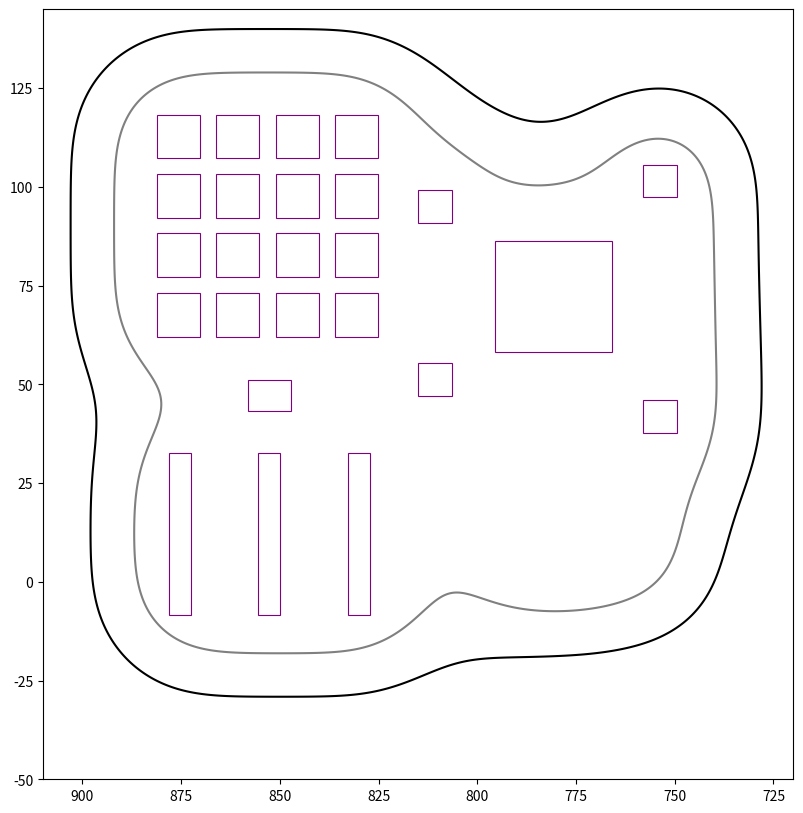

The script that saved this image: (Note: this script raises an exception after producing the figure.)
"""HYPERTRUMPET V4 shared parameters + 2D silhouette (imported by hypertrumpet_v4_build.py). Frame: x along horn, y lateral (pod +y), z valve axis up, mm."""
import numpy as np
from scipy import ndimage as ndi

# ---------------- locked control table (hole SIZES unchanged) ----------------
TRELLIS_X = (830.6, 845.6, 860.7, 875.7); TRELLIS_Z = (67.6, 82.7, 97.7, 112.8); TRELLIS_WH = (11.0, 11.1)
FADER_WH = (5.6, 41.0); FADER_OUTER_SPAN = 51.0          # EMGOR: outer edge of left slot to outer edge of right slot = 51 mm, middle centred; slots oversized for slop
FADER_PITCH = (FADER_OUTER_SPAN - FADER_WH[0]) / 2.0                    # 10.95
FADER_X_MID = 852.7
KNOB_LEN = 10.0; LEVER_W = 3.0                                          # [A] 10 mm knob, 3 mm lever, lever at top of travel
LIDAR_WH = (11.0, 8.0); LIDAR_FAR_EDGE_FROM_KNOB = 25.0
TRELLIS_BOTTOM_EDGE = TRELLIS_Z[0] - TRELLIS_WH[1] / 2                  # 62.05
LIDAR_GAP_TO_TRELLIS = FADER_OUTER_SPAN / 2 - FADER_WH[0] / 2 - FADER_PITCH + (FADER_PITCH - FADER_WH[0])  # placeholder (overwritten below)
LIDAR_GAP_TO_TRELLIS = 10.85                                            # lidar + faders pulled down a further 4 mm (EMGOR)
LIDAR_TOP = TRELLIS_BOTTOM_EDGE - LIDAR_GAP_TO_TRELLIS                  # 55.20
KNOB_LOWER_TOP = LIDAR_TOP - LIDAR_FAR_EDGE_FROM_KNOB                   # 30.20 (knob lower face, middle fader at top of travel)
FADER_Z = KNOB_LOWER_TOP - (FADER_WH[1] / 2 - LEVER_W / 2 - KNOB_LEN / 2)   # slot centre z = 17.5
FADER_POS = [(FADER_X_MID + i * FADER_PITCH, FADER_Z) for i in (-1, 0, 1)]
LIDAR_POS = (FADER_X_MID, LIDAR_TOP - LIDAR_WH[1] / 2)
GROUP_SHIFT = 4.0
ROUND_HOLES = [(749.7 + GROUP_SHIFT, 41.8), (749.7 + GROUP_SHIFT, 101.5), (806.7 + GROUP_SHIFT, 51.3), (806.7 + GROUP_SHIFT, 95.0)]   # knobs spread 5 mm further apart in z
ROUND_WH = (8.7, 8.3); ROUND_WH = (8.7, 8.3)
JOY_POS = (776.7 + GROUP_SHIFT, 72.3); JOY_WH = (29.4, 28.0)
CONTROLS = ([("trellis_%d%d" % (i, j), (TRELLIS_X[i], TRELLIS_Z[j]), TRELLIS_WH, "rbox") for i in range(4) for j in range(4)]
            + [("fader_%d" % i, FADER_POS[i], FADER_WH, "rbox") for i in range(3)] + [("lidar", LIDAR_POS, LIDAR_WH, "stadium")]
            + [("round_%d" % i, ROUND_HOLES[i], ROUND_WH, "ellipse") for i in range(4)] + [("joystick", JOY_POS, JOY_WH, "ellipse")])

# ---------------- depth / plate ----------------
PLATE_FRONT = 541.0            # mount plate front face (y)
YB = PLATE_FRONT + 0.6         # shell back rim
WALL = 2.2
FACE_Y = 568.4                 # THE control face: flat, constant y. clear depth behind skin = FACE_Y-WALL-PLATE_FRONT = 25.2 (Seed >=20, joystick >=18.9, battery-free)
ROLL_W, ROLL_H = 11.0, 16.0    # edge roll: horizontal / vertical extent of the quarter-ellipse
MARGIN = ROLL_W + 3.2          # control hole edge -> silhouette edge (flat zone + 3.2 web)

# ---------------- Seed / switch / battery ----------------
SEED_C = (788.0, 6.0); SEED_L, SEED_W = 51.0, 18.0   # Seed 3 lies along x: USB-C end at the -x (mouthpiece) wall     # Daisy Seed 3 lying along x, USB-C end at -x (mouthpiece side); PCB centre
SWITCH_Z = -5.0; SWITCH_Y = 552.0                        # toggle on the -x wall, above the battery bay, actuator facing the mouthpiece (-x)
HOLDER = (77.0, 24.0, 21.0)    # [A] typical 21700 single PCB-mount holder L x W x H (B0GFSMXJF7 dims not in repo docs)
HCLR = 0.4
BAY_CX = 853.5
RIMW = 1.2
# v5.0 battery housing: clear interior >= 50 x 85 x 30 (battery box at the +x end), 24 mm switch zone at the -x end, 6 mm walls, 6 mm outer radii
BAY_X = (781.0, 892.9); BAY_Y = (505.2, 558.2); BAY_ZTOP = -18.7; BAY_H = 30.4; BAY_ZBOT = BAY_ZTOP - BAY_H
BATT_BOX = ((805.0, 890.0), (506.7, 556.7), (BAY_ZBOT + 0.2, BAY_ZBOT + 30.2))       # 85 x 50 x 30 test volume
DOOR_T = 2.4; KEEL_W = 8.0; KEEL_R = 8.0
KEEL_X = (BAY_X[0] - KEEL_W, BAY_X[1] + KEEL_W); KEEL_Y = (BAY_Y[0] - KEEL_W, BAY_Y[1] + KEEL_W); KEEL_Z = (BAY_ZBOT - DOOR_T, BAY_ZTOP + WALL)
SW_Y = 0.5 * (KEEL_Y[0] + KEEL_Y[1]); SW_Z = 0.5 * (KEEL_Z[0] + KEEL_Z[1])           # power switch hole centre on the -x face


def smin(a, b, k):
    h = np.maximum(k - np.abs(a - b), 0) / k
    return np.minimum(a, b) - h * h * k / 4


def d_rbox(X, Z, c, half, r):
    qx = np.abs(X - c[0]) - (half[0] - r); qz = np.abs(Z - c[1]) - (half[1] - r)
    return np.hypot(np.maximum(qx, 0), np.maximum(qz, 0)) + np.minimum(np.maximum(qx, qz), 0) - r


def d_capsule(X, Z, a, b, R):
    ax, az = a; bx, bz = b; dx, dz = bx - ax, bz - az; L2 = dx * dx + dz * dz
    t = np.clip(((X - ax) * dx + (Z - az) * dz) / L2, 0, 1)
    return np.hypot(X - ax - t * dx, Z - az - t * dz) - R


def d_circle(X, Z, c, R): return np.hypot(X - c[0], Z - c[1]) - R


def backbone_raw(X, Z, k=18.0):
    """v3.1 'backbone' (Trellis block + arm to joystick/pots + fader bank), plus the Seed lobe, as one smooth union"""
    f = d_rbox(X, Z, (853.2, 90.2), (38.5, 38.5), 18.0)
    f = smin(f, d_rbox(X, Z, (849.9, FADER_Z), (36.8, 30.0), 18.0), k)        # +x side pulled in 3 mm (tuning-slide access), Trellis block untouched
    f = smin(f, d_rbox(X, Z, (780.7, 29.0), (16.0, 30.0), 12.0), k)
    f = smin(f, d_rbox(X, Z, (774.0, 22.0), (24.0, 24.0), 8.0), 24.0)                          # flat vertical -x side wall at the Seed's USB height (no slanted face)                      # Seed / switch lobe
    f = smin(f, d_circle(X, Z, JOY_POS, 26.0), k)
    f = smin(f, d_capsule(X, Z, ROUND_HOLES[0], ROUND_HOLES[1], 13.5), k)
    f = smin(f, d_capsule(X, Z, ROUND_HOLES[2], ROUND_HOLES[3], 13.5), k)
    f = smin(f, d_capsule(X, Z, (LIDAR_POS[0], 38.0), (LIDAR_POS[0], LIDAR_POS[1] + 3), 11.0), k)
    return f


def hole_outline_pts(m=0.0):
    P = []
    for name, (cx, cz), (w, h), kind in CONTROLS:
        for a in np.linspace(0, 2 * np.pi, 48, endpoint=False):
            if kind == "ellipse": P.append((cx + (w / 2 + m) * np.cos(a), cz + (h / 2 + m) * np.sin(a)))
            else:
                ex = np.sign(np.cos(a)) * (w / 2) + m * np.cos(a); ez = np.sign(np.sin(a)) * (h / 2) + m * np.sin(a); P.append((cx + ex, cz + ez))
    return np.array(P)


_SIL = {}


def silhouette(res=0.25):
    """smoothed backbone silhouette as a bilinear-interpolable 2D signed distance, grown so every hole edge is >= MARGIN inside"""
    if "f" in _SIL: return _SIL["f"]
    xs = np.arange(700, 930, res); zs = np.arange(-60, 170, res)
    X, Z = np.meshgrid(xs, zs, indexing="ij")
    f = backbone_raw(X, Z)
    f = ndi.gaussian_filter(f, 8.0 / res)                      # soften the concave notches and corners (the 'pebble' rounding of the backbone)
    P = hole_outline_pts(0.0)
    ix = (P[:, 0] - xs[0]) / res; iz = (P[:, 1] - zs[0]) / res
    dd = ndi.map_coordinates(f, [ix, iz], order=1)
    grow = MARGIN + dd.max()                                   # dd is negative inside; need dd <= -MARGIN
    f = f - grow
    _SIL["f"] = (xs, zs, f, grow)
    return _SIL["f"]


def sil_sd(X, Z):
    xs, zs, f, grow = silhouette()
    res = xs[1] - xs[0]
    ix = (np.asarray(X, float) - xs[0]) / res; iz = (np.asarray(Z, float) - zs[0]) / res
    ix, iz = np.broadcast_arrays(ix, iz)
    return ndi.map_coordinates(f, [ix, iz], order=1, mode="nearest").astype(np.float32)


if __name__ == "__main__":
    import matplotlib; matplotlib.use("Agg"); import matplotlib.pyplot as plt
    xs, zs, f, grow = silhouette(); print("grow", grow)
    fig, ax = plt.subplots(figsize=(11, 10)); ax.contour(xs, zs, f.T, levels=[-ROLL_W, 0], colors=["gray", "k"])
    for name, (cx, cz), (w, h), kind in CONTROLS:
        ax.add_patch(plt.Rectangle((cx - w / 2, cz - h / 2), w, h, fill=False, ec="purple", lw=0.8))
    ax.add_patch(plt.Rectangle((BAY_X[0], BAY_Y[0] * 0 + -60), 1, 1, fill=False))
    ax.set_aspect("equal"); ax.set_xlim(720, 910); ax.set_ylim(-50, 145); ax.invert_xaxis(); fig.savefig("/private/tmp/claude-501/-Users-emgor/f9645495-f198-4180-aee5-9e133ca60c53/scratchpad/ht4/sil.png", dpi=70)
    print("lidar", LIDAR_POS, "fader z", FADER_Z, "knob", KNOB_LOWER_TOP, "lid top", LIDAR_TOP)

PORT_Z = 6.0; PORT_Y = 555.2          # side-face ports: USB-C through the -x (mouthpiece) wall, 3.5 mm jack through the +x (bell) wall, same z and y, opposite each other
PALM_C = (835.0, 567.0, -27.0); PALM_HALF_X = 66.0; PALM_TILT = -20.0


# v5.2 clam door: parting line on the side band, wrap height 16 mm above the flat bottom
DOOR_WRAP = 16.0; DOOR_ZP = KEEL_Z[0] + DOOR_WRAP; DOOR_LIP = 1.5; DOOR_GAP = 0.2; BEAD_H = 0.7; BEAD_ZB = DOOR_ZP - 3.5; DOOR_PLATE = 1.6
DENT = dict(cx=837.0, cz=-36.0, ax=29.0, az=17.0, depth=4.0)
